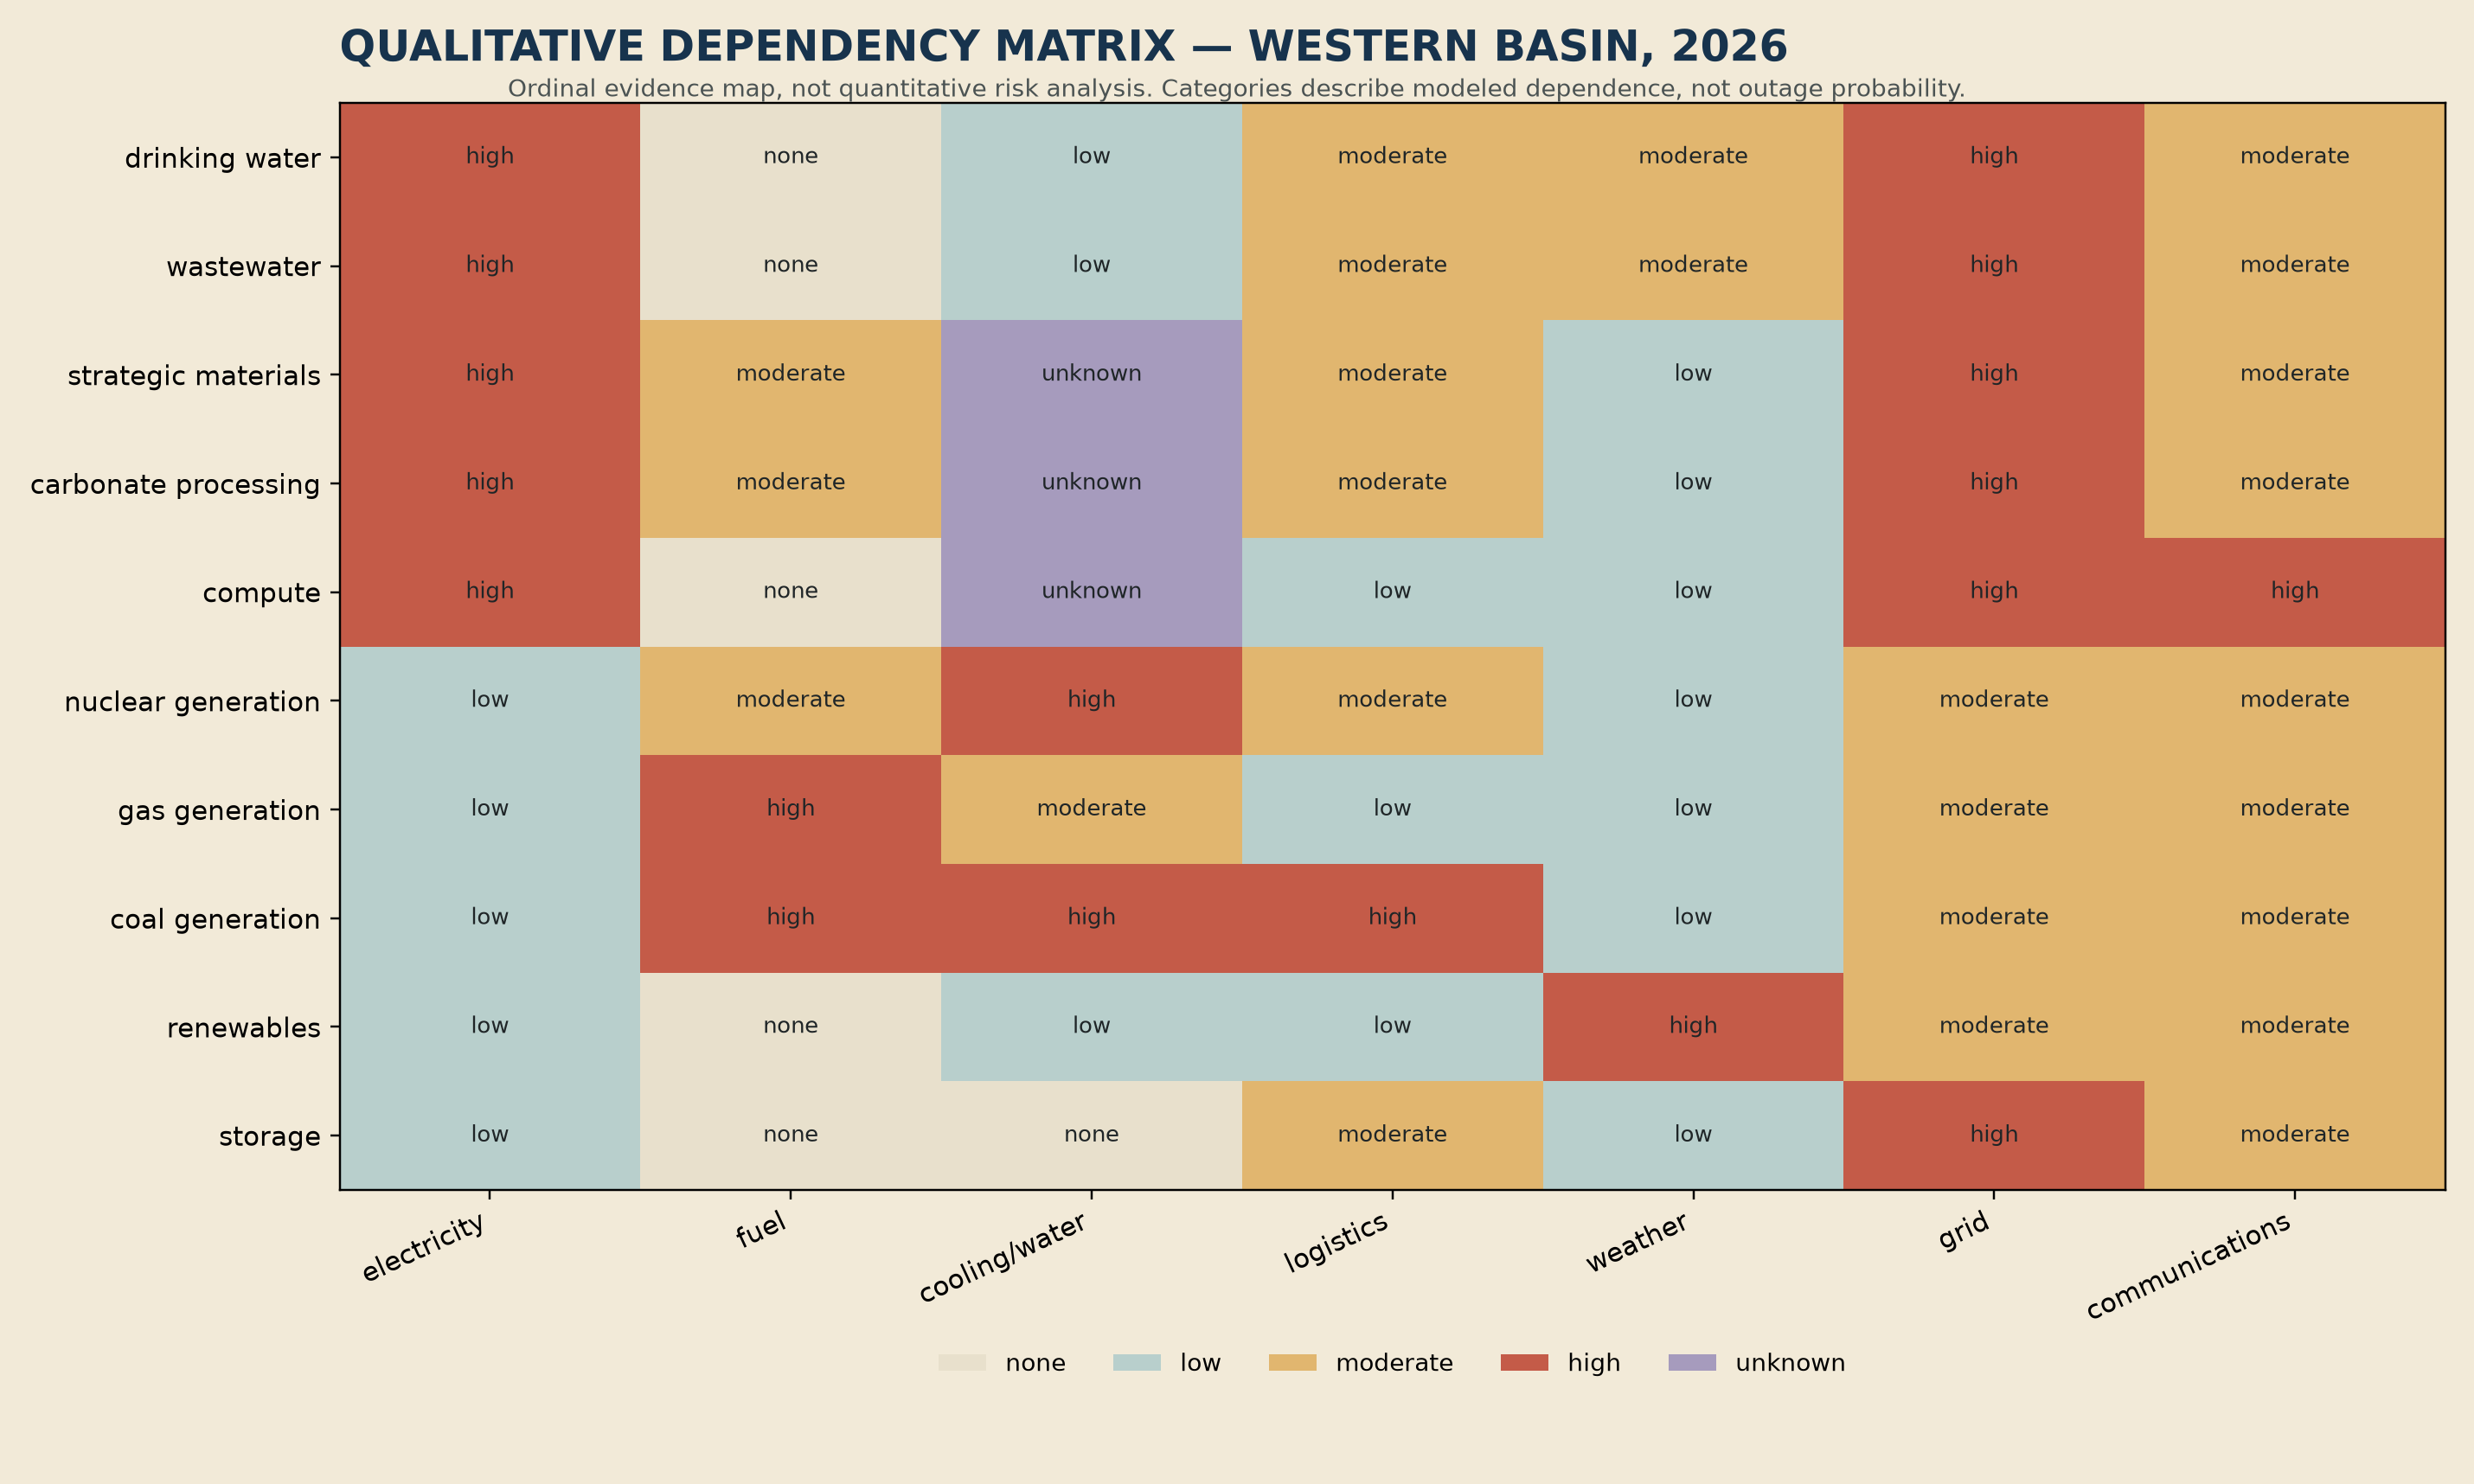

Source data for this figure (header and first rows):
system, electricity, fuel, cooling/water, logistics, weather, grid, communications
drinking water, high, none, low, moderate, moderate, high, moderate
wastewater, high, none, low, moderate, moderate, high, moderate
strategic materials, high, moderate, unknown, moderate, low, high, moderate
carbonate processing, high, moderate, unknown, moderate, low, high, moderate
compute, high, none, unknown, low, low, high, high
nuclear generation, low, moderate, high, moderate, low, moderate, moderate
gas generation, low, high, moderate, low, low, moderate, moderate
coal generation, low, high, high, high, low, moderate, moderate
renewables, low, none, low, low, high, moderate, moderate
storage, low, none, none, moderate, low, high, moderate
